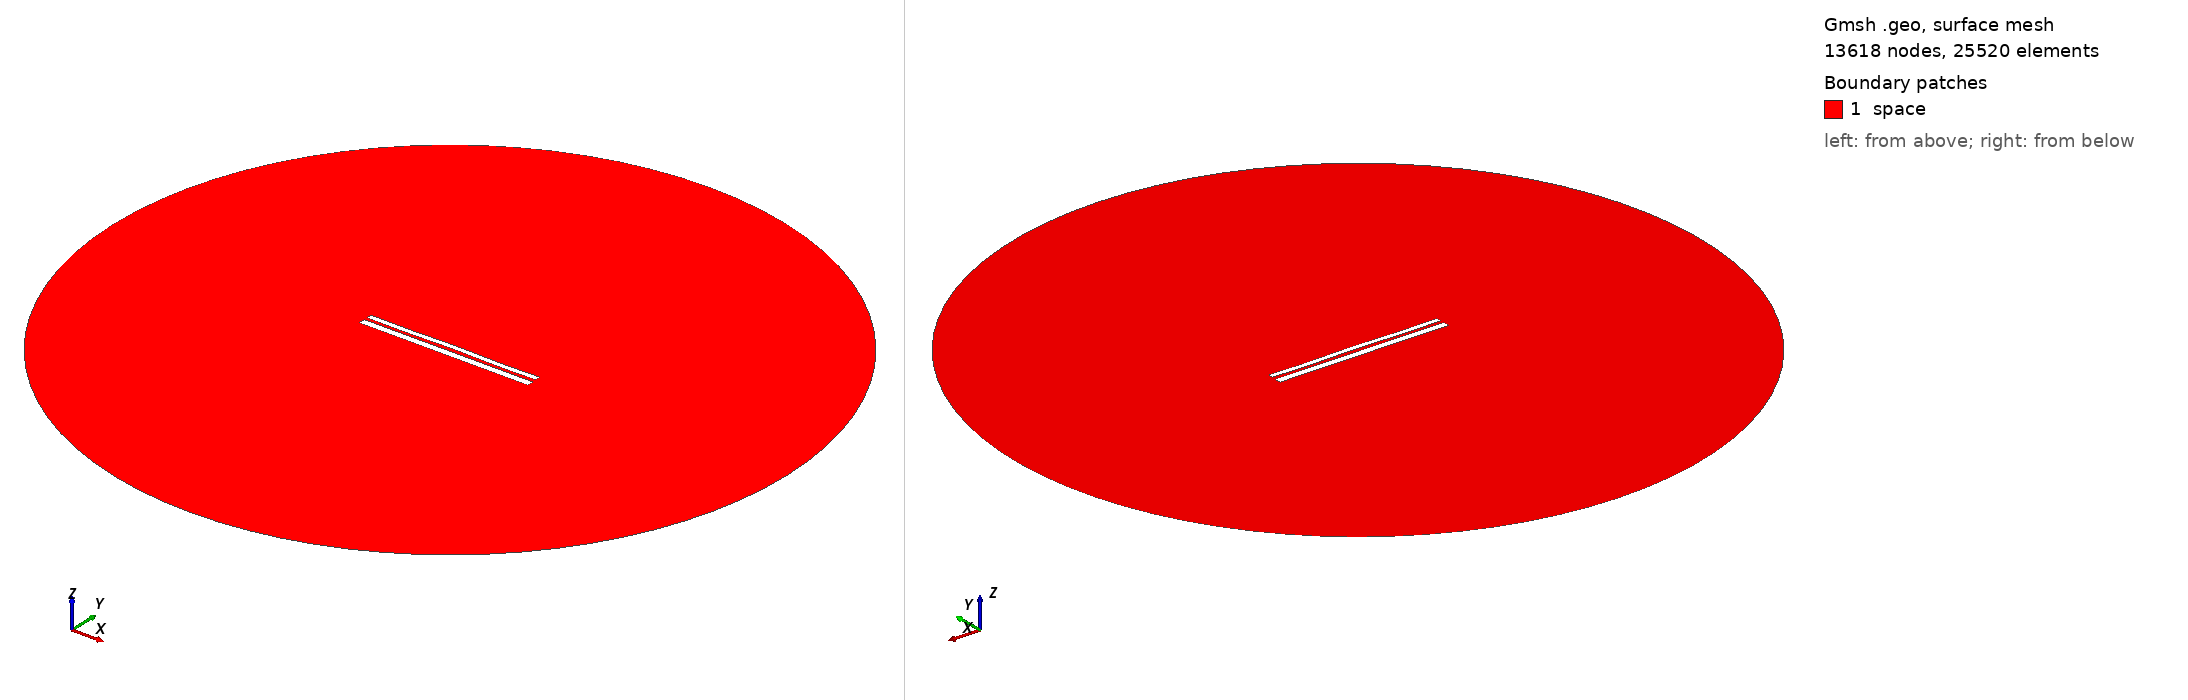

Gmsh geometry script, surface-meshed: 13618 nodes, 25520 surface elements. Boundary patches (legend numbers): 1 space. Left view from above one corner, right view from below the opposite corner. Legend entries are the model's physical surfaces. The drawing asked Gmsh for element sizes between 1% and 20% of the model's largest extent; the script's own settings can give other sizes.

=== 9836.geo (drawn) ===
//---------------------------------------
// Geometry kernel
//---------------------------------------

SetFactory("OpenCASCADE");



//---------------------------------------
// Parameters of the geometry
//---------------------------------------

// Overetch of the upper plate
overetch = 0.375;

// Distance between the plates
distance = 1.5;

// Discretization over the x axis (for the deformation)
nx = 50; 

// Length of the plate
L = 100 - overetch; 

// Number of modes
n = 4; 

// 1st mode coefficient
coeff(1) = 0.07499999999999998;
beta(1) = 0.596864 * 3.1415926535 / L;

// 2nd mode coefficient
coeff(2) = 0.07499999999999998;
beta(2) = 1.49418 * 3.1415926535 / L;

// 3rd mode coefficient
coeff(3) = 0.0;
beta(3) = 2.50025 * 3.1415926535 / L;

// 4th mode coefficient
coeff(4) = -0.15;
beta(4) = 3.49999 * 3.1415926535 / L;



//---------------------------------------
// Upper plate (deformed rectangle)
//---------------------------------------

// Coordiantes of the upper plate
xmin = -50;
xmax = 50 - overetch;

// Height of the upper plate
yheight = 4 - 2 * overetch;

// Indexes of the points
UpperID[] = {};
LowerID[] = {};
LeftID[] = {};
RightID[] = {};

// Point index
p = 1;

// Horizontal edges
For i In {1:nx}
    x = xmin + (i-1)*(xmax - xmin)/(nx-1);

    y_bottom = distance / 2 + overetch;
    For j In {1:n}
        C = (Cosh(beta(j)*L) + Cos(beta(j)*L)) / (Sinh(beta(j)*L) + Sin(beta(j)*L));
        y_bottom  = y_bottom + coeff(j) * (Cosh(beta(j)*(x+50)) - Cos(beta(j)*(x+50)) - C * (Sinh(beta(j)*(x+50)) - Sin(beta(j)*(x+50))));
    EndFor

    y_top = y_bottom + yheight;

    Point(p) = {x, y_top, 0, 1.0};
    UpperID[i] = p;
    p = p + 1;

    Point(p) = {x, y_bottom, 0, 1.0};
    LowerID[i] = p;
    p = p + 1;
EndFor

// Create point lists
UpperPts[] = {}; LowerPts[] = {};
For i In {1:nx}
  UpperPts[] += {UpperID[i]};
  LowerPts[] += {LowerID[i]};
EndFor

// Build splines
Spline(1) = {UpperPts[]};
Spline(2) = {LowerPts[]};
Line(3) = {LowerPts[nx-1], UpperPts[nx-1]};
Line(4) = {LowerPts[0], UpperPts[0]};

// Build the plane surface
Curve Loop(1) = {2, 3, -1, -4};
Plane Surface(1) = {1};



//---------------------------------------
// Lower plate (rectangle)
//---------------------------------------

// Vertices
Point(1001) = {-50, -1, 0, 1.0};
Point(1002) = { 50, -1, 0, 1.0};
Point(1003) = { 50,  -5, 0, 1.0};
Point(1004) = {-50,  -5, 0, 1.0};

// Edges
Line(5) = {1001, 1002};
Line(6) = {1002, 1003};
Line(7) = {1003, 1004};
Line(8) = {1004, 1001};

// Plane surface
Line Loop(2) = {5, 6, 7, 8};
Plane Surface(2) = {2}; 



//---------------------------------------
// Outer (fictious) boundary
//---------------------------------------

// Points
Point(1005) = {0, 0, 0};       // Center
Point(1006) = {200, 0, 0};     // Start point
Point(1007) = {0, 200, 0};     // 90 degrees
Point(1008) = {-200, 0, 0};    // 180 degrees
Point(1009) = {0, -200, 0};    // 270 degrees

// Circle arcs (each needs start, center, end)
Circle(9) = {1006, 1005, 1007};
Circle(10) = {1007, 1005, 1008};
Circle(11) = {1008, 1005, 1009};
Circle(12) = {1009, 1005, 1006};

// Plane surface for the entire domain
Curve Loop(3) = {9, 10, 11, 12};
Surface(3) = {3};

// Subtract the plates from the whole domain to obtain the actual domain where we want to solve the equations
BooleanDifference{ Surface{3}; Delete; }{ Surface{1}; Surface{2}; Delete; }




//---------------------------------------
// Transfinite Lines/Curves
//---------------------------------------

// Set the number of points on the boundaries
r = 7;

// Plates
Transfinite Curve {1, 2} = 50*r Using Progression 1;
Transfinite Curve {3, 4} = 2*r Using Progression 1;
Transfinite Line {5, 7} = 50*r Using Progression 1;
Transfinite Line {6, 8} = 2*r Using Progression 1;

// Outer boundary
Transfinite Line {9, 10, 11, 12} = 20 Using Progression 1;



//---------------------------------------
// Physical groups
//---------------------------------------                

// Physical curves (boundaries)
Physical Line("force_segment", 10) = {2};
Physical Line("upper_plate", 11) = {1, 3, 4};
Physical Line("lower_plate", 12) = {5, 6, 7, 8};
Physical Line("boundary", 20) = {9, 10, 11, 12};

// Physical Surfaces
Physical Surface("space", 30) = {3};



//---------------------------------------
// 6. Generate the Mesh
//---------------------------------------

// 2D mesh generation
Mesh 2;
